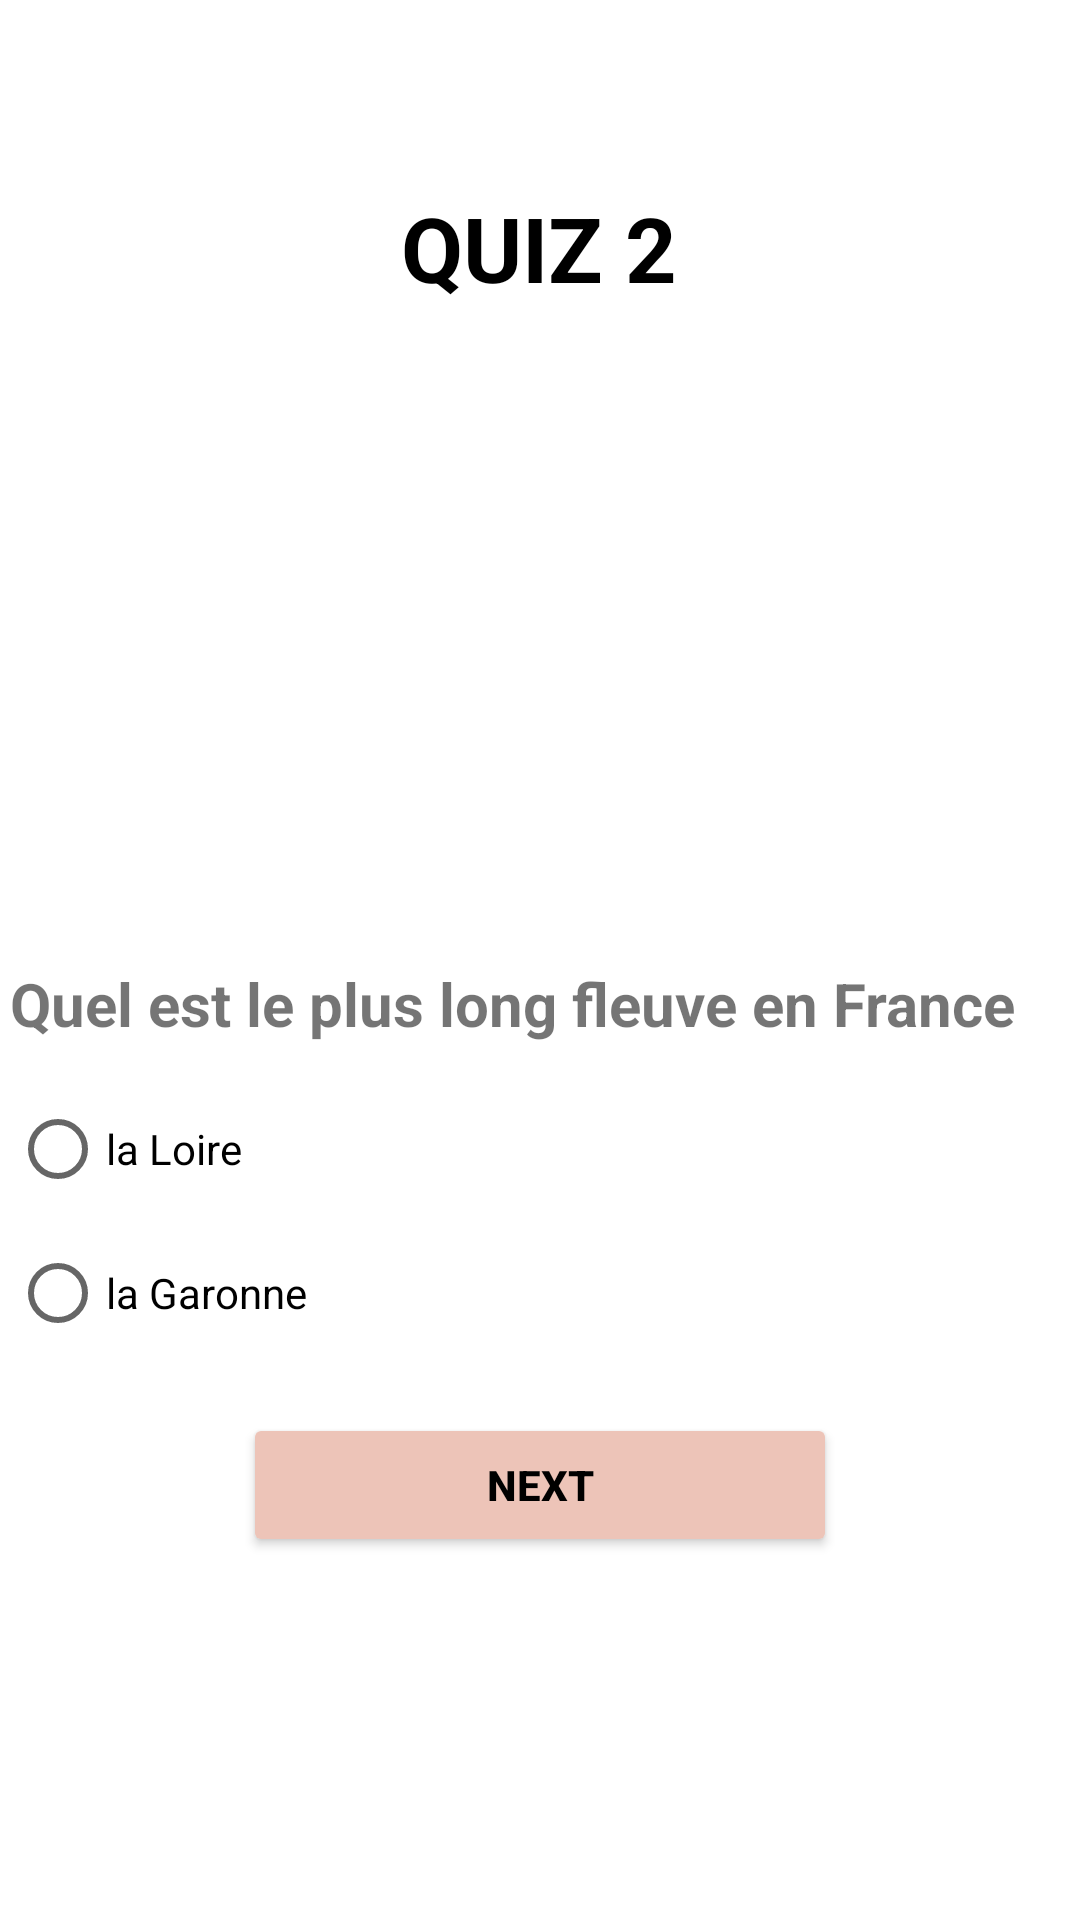

Reconstruct the res/layout file that produces this screen, plus the resources it refers to.
<!-- AndroidManifest.xml: application theme Theme.Application_Quiz -->
<!-- res/layout/activity_geoquiz2.xml -->
<?xml version="1.0" encoding="utf-8"?>
<LinearLayout xmlns:android="http://schemas.android.com/apk/res/android"
    xmlns:app="http://schemas.android.com/apk/res-auto"
    xmlns:tools="http://schemas.android.com/tools"
    android:layout_width="match_parent"
    android:layout_height="match_parent"
    android:orientation="vertical"
    tools:context=".quiz1">

    <TextView
        android:id="@+id/titlegeo2"
        android:layout_width="153dp"
        android:layout_height="59dp"
        android:layout_gravity="center"
        android:layout_marginTop="53dp"
        android:layout_marginBottom="23dp"
        android:gravity="center"
        android:text="@string/Quiz2"
        android:textColor="@color/black"
        android:textSize="30sp"
        android:textStyle="bold"/>

    <ImageView
        android:id="@+id/imagegeo2"
        android:layout_width="353dp"
        android:layout_height="170dp"
        android:layout_gravity="center"
        android:layout_marginStart="30dp"
        android:layout_marginEnd="30dp"
        android:layout_marginBottom="16dp"
        android:contentDescription="@string/description_image_quiz1"
        android:src="@drawable/two" />

    <TextView
        android:id="@+id/Questiongeo2"
        android:layout_width="353dp"
        android:layout_height="wrap_content"
        android:layout_gravity="center"
        android:layout_marginStart="13dp"
        android:layout_marginEnd="13dp"
        android:layout_marginBottom="11dp"
        android:text="Quel est le plus long fleuve en France"
        android:textSize="20sp"
        android:textStyle="bold"
        android:gravity="fill" />

    <RadioGroup
        android:id="@+id/rgGeo2"
        android:layout_width="353dp"
        android:layout_height="wrap_content"
        android:layout_marginBottom="16dp"
        android:orientation="vertical"
        android:layout_gravity="center">
        

        <RadioButton
            android:id="@+id/geo2choix1"
            android:layout_width="match_parent"
            android:layout_height="wrap_content"
            android:text="la Loire" />

        <RadioButton
            android:id="@+id/geo2choix2"
            android:layout_width="match_parent"
            android:layout_height="wrap_content"
            android:text="la Garonne" />
    </RadioGroup>


    <Button
        android:id="@+id/next_geo2"
        android:layout_width="198dp"
        android:layout_height="wrap_content"
        android:layout_gravity="center"
        android:backgroundTint="@color/history"
        android:gravity="center"
        android:text="@string/next"
        android:textStyle="bold"
        android:textColor="@color/black"
        android:layout_marginBottom="30dp" />
    <TextView
        android:layout_gravity="center"
        android:id="@+id/geo2"
        android:layout_width="wrap_content"
        android:layout_height="wrap_content"
        android:layout_centerHorizontal="true"
        android:layout_marginBottom="63dp"
        android:textAppearance="?android:attr/textAppearanceLarge"
        android:textSize="25sp"
        />

</LinearLayout>
<!-- resources referenced by this layout -->
<resources>
  <color name="black">#FF000000</color>
  <color name="history">#EDC4B8</color>
  <string name="Quiz2">QUIZ 2</string>
  <string name="description_image_quiz1">image of quiz 1</string>
  <string name="next">next</string>
  <style name="Theme.Application_Quiz" parent="Theme.MaterialComponents.DayNight.DarkActionBar">
          
          <item name="colorPrimary">@color/links</item>
          <item name="colorPrimaryVariant">@color/links</item>
          <item name="colorOnPrimary">@color/HoneyDow</item>
          
          <item name="colorSecondary">@color/teal_200</item>
          <item name="colorSecondaryVariant">@color/teal_700</item>
          <item name="colorOnSecondary">@color/black</item>
          
          <item name="android:statusBarColor" tools:targetApi="l">?attr/colorPrimaryVariant</item>
          
      </style>
  <color name="links">#17635C</color>
  <color name="HoneyDow">#F0FFF0</color>
  <color name="teal_200">#FF03DAC5</color>
  <color name="teal_700">#FF018786</color>
</resources>
